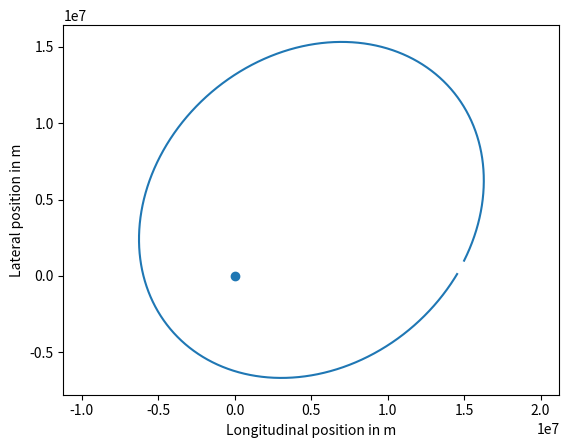

Reproduce this figure in Python.
""" 
	Differential Equations in Action
	Lesson 1 - Houston We have a problem
"""	
# Import
import math # import math.cos(), math.sin(), math.pi
import numpy # import distance
import matplotlib.pyplot as plt # import plot

""" 
-----------------------------------------------------------------------
	- 1 - Exercices
-----------------------------------------------------------------------
"""

# Exo 1 - Define x, sin(x) and cos(x)
def sin_cos(num_steps):

    x = numpy.zeros(num_steps)
    sin_x = numpy.zeros(num_steps)
    cos_x = numpy.zeros(num_steps)

    for i in range(num_steps):
        x[i] =2 * math.pi * i / (num_steps-1)
        sin_x[i] = math.cos(x[i])
        cos_x[i] = math.sin(x[i])
        
    return x, sin_x, cos_x

# Exo 2 - Forward Euler method
def forward_euler(time_steps, num_steps, g):

    t = numpy.zeros(num_steps + 1)
    x = numpy.zeros(num_steps + 1)
    v = numpy.zeros(num_steps + 1)

    for step in range(num_steps):
        t[step + 1] = (step+1) * time_steps
        x[step + 1] = x[step] + time_steps*v[step]
        v[step + 1] = v[step] - time_steps*g
    
    return t, x, v

# Exo 3 - Spaceship acceleration with Moon and Earth at a t-time
def acceleration(moon_position, spaceship_position):
    X_ES = - spaceship_position
    X_MS = moon_position - spaceship_position

    F_ES =  ( gravitational_constant * earth_mass / ( numpy.linalg.norm(X_ES)**3) ) * X_ES
    F_MS =  ( gravitational_constant * earth_mass / ( numpy.linalg.norm(X_MS)**3) ) * X_MS

    return F_ES + F_MS

""" 
-----------------------------------------------------------------------
	- 2 - Problems
-----------------------------------------------------------------------
"""

# PROBLEM 1
# Modelise one revolution of the moon around the earth, assuming that 
# the orbit is circular.
def orbit(num_steps):
    x = numpy.zeros([num_steps + 1, 2])
    for i in range(num_steps + 1):
        x[i,0] = moon_distance * math.cos(2. * math.pi * i /num_steps)
        x[i,1] = moon_distance * math.sin(2. * math.pi * i /num_steps)

    return x

# PROBLEM 2
# Free fall at initial speed with  initial angles.
def trajectory(time_steps, num_steps, g, initial_speed, inital_angles):
    acceleration = numpy.array([0., -g])
    x = numpy.zeros([num_steps + 1, 2]) # m
    v = numpy.zeros([num_steps + 1, 2]) # m / s
	# init position and speed
    x[0,:] = [0,0]
    v[0,:] = [initial_speed * math.cos(inital_angles), initial_speed * math.sin(inital_angles) ]
    for step in range(num_steps):
		# Forward Euler Method
        v[step + 1,:] = v[step] + time_steps*acceleration
        x[step + 1,:] = x[step] + time_steps*v[step]
        
    return x, v


# PROBLEM 3
# Spaceship Acceleration
def acceleration(spaceship_position):
    a = numpy.zeros(2) # m
    a[0] = - gravitational_constant * (earth_mass * spaceship_position[0]) /  numpy.linalg.norm(spaceship_position)**3 
    a[1] = - gravitational_constant * (earth_mass * spaceship_position[1]) /  numpy.linalg.norm(spaceship_position)**3 
    return a

# Trajectory of a spacecraft with the given initial position and velocity.
def ship_trajectory(time_steps, num_steps, x_init, v_init):
    x = numpy.zeros([num_steps + 1, 2]) # m
    v = numpy.zeros([num_steps + 1, 2]) # m / s
    # init position and speed
    x[0, :] = x_init
    v[0, :] = v_init

    for step in range(num_steps):
		# Forward Euler Method
        v[step + 1,:] = v[step] + time_steps*acceleration(x[step,:])         
        x[step + 1,:] = x[step] + time_steps*v[step]
        
    return x, v

""" 
-----------------------------------------------------------------------
	- 3 - Plot
-----------------------------------------------------------------------
"""

# Exo 1 - plot sin(x) and cos(x)
def plot_sin_cos():
    plt.plot(x, sin_x)
    plt.plot(x, cos_x)
    plt.show()

# Exo 2 - plot Forward Euler Method
def plot_euler():
    axes_height = plt.subplot(211)
    plt.plot(t, x)
    axes_velocity = plt.subplot(212)
    plt.plot(t, v)
    axes_height.set_ylabel('Height in m')
    axes_velocity.set_ylabel('Velocity in m/s')
    axes_velocity.set_xlabel('Time in s')
    plt.show() 

# Pb1 - plot moon orbit
def plot_orbit():
    plt.axis('equal')
    plt.plot(x[:, 0], x[:, 1])
    axes = plt.gca()
    axes.set_xlabel('Longitudinal position in m')
    axes.set_ylabel('Lateral position in m')
    plt.show()

# Pb2 - plot Earth free fall
def plot_earth_free_fall(time_steps, num_steps, earth_gravitation, initial_speed, inital_angles):
    for angles in inital_angles:
        x,v = trajectory(time_steps, num_steps, earth_gravitation, initial_speed, angles)
        plt.plot(x[:, 0], x[:, 1])

    axes = plt.gca()
    axes.set_xlabel('x position in m')
    axes.set_ylabel('y position in m')
    plt.show()


# Pb3 - plot spaceship orbit
def plot_ship_trajectory():
    plt.plot(x[:, 0], x[:, 1])
    plt.scatter(0, 0)
    plt.axis('equal')
    axes = plt.gca()
    axes.set_xlabel('Longitudinal position in m')
    axes.set_ylabel('Lateral position in m')
    plt.show()

""" 
-----------------------------------------------------------------------
	- Main
-----------------------------------------------------------------------
"""

# STEPS
num_steps = 50 # Max iteration number
time_steps = 0.1 # s

# EARTH and MOON DATA
# Mass
earth_mass = 5.97e24 # kg
moon_mass = 7.35e22 # kg

# Distance
moon_distance = 384e6 # m

# Gravitation
gravitational_constant = 6.67e-11 # N m2 / kg2
earth_gravitation = 9.81 # m / s2

"""
-------------------- Exercices --------------------
"""

# Exo 1 - Cosinus and sinus
x, sin_x, cos_x = sin_cos(num_steps)
#plot_sin_cos() # uncomment for ploting

# Exo 2 - Forward Euler Method
t, x, v = forward_euler(time_steps, num_steps, earth_gravitation)
#plot_euler() # uncomment for ploting

"""
-------------------- Problems --------------------
"""

# pb1 - Moon orbit
x = orbit(num_steps)
#plot_orbit() # uncomment for ploting

# pb2 - Earth free fall
# Initial value
initial_speed = 20. # m / s
initial_angles = math.pi /180 * numpy.linspace(20., 70., 6)
#plot_earth_free_fall(time_steps, num_steps, earth_gravitation, initial_speed, initial_angles) # uncomment for ploting


# pb3 - spaceship orbit
time_steps = 0.1 # s
num_steps = 130000

x_init = [15e6, 1e6]
v_init = [2e3, 4e3]

x, v = ship_trajectory(time_steps, num_steps, x_init, v_init)
plot_ship_trajectory() # uncomment for ploting
